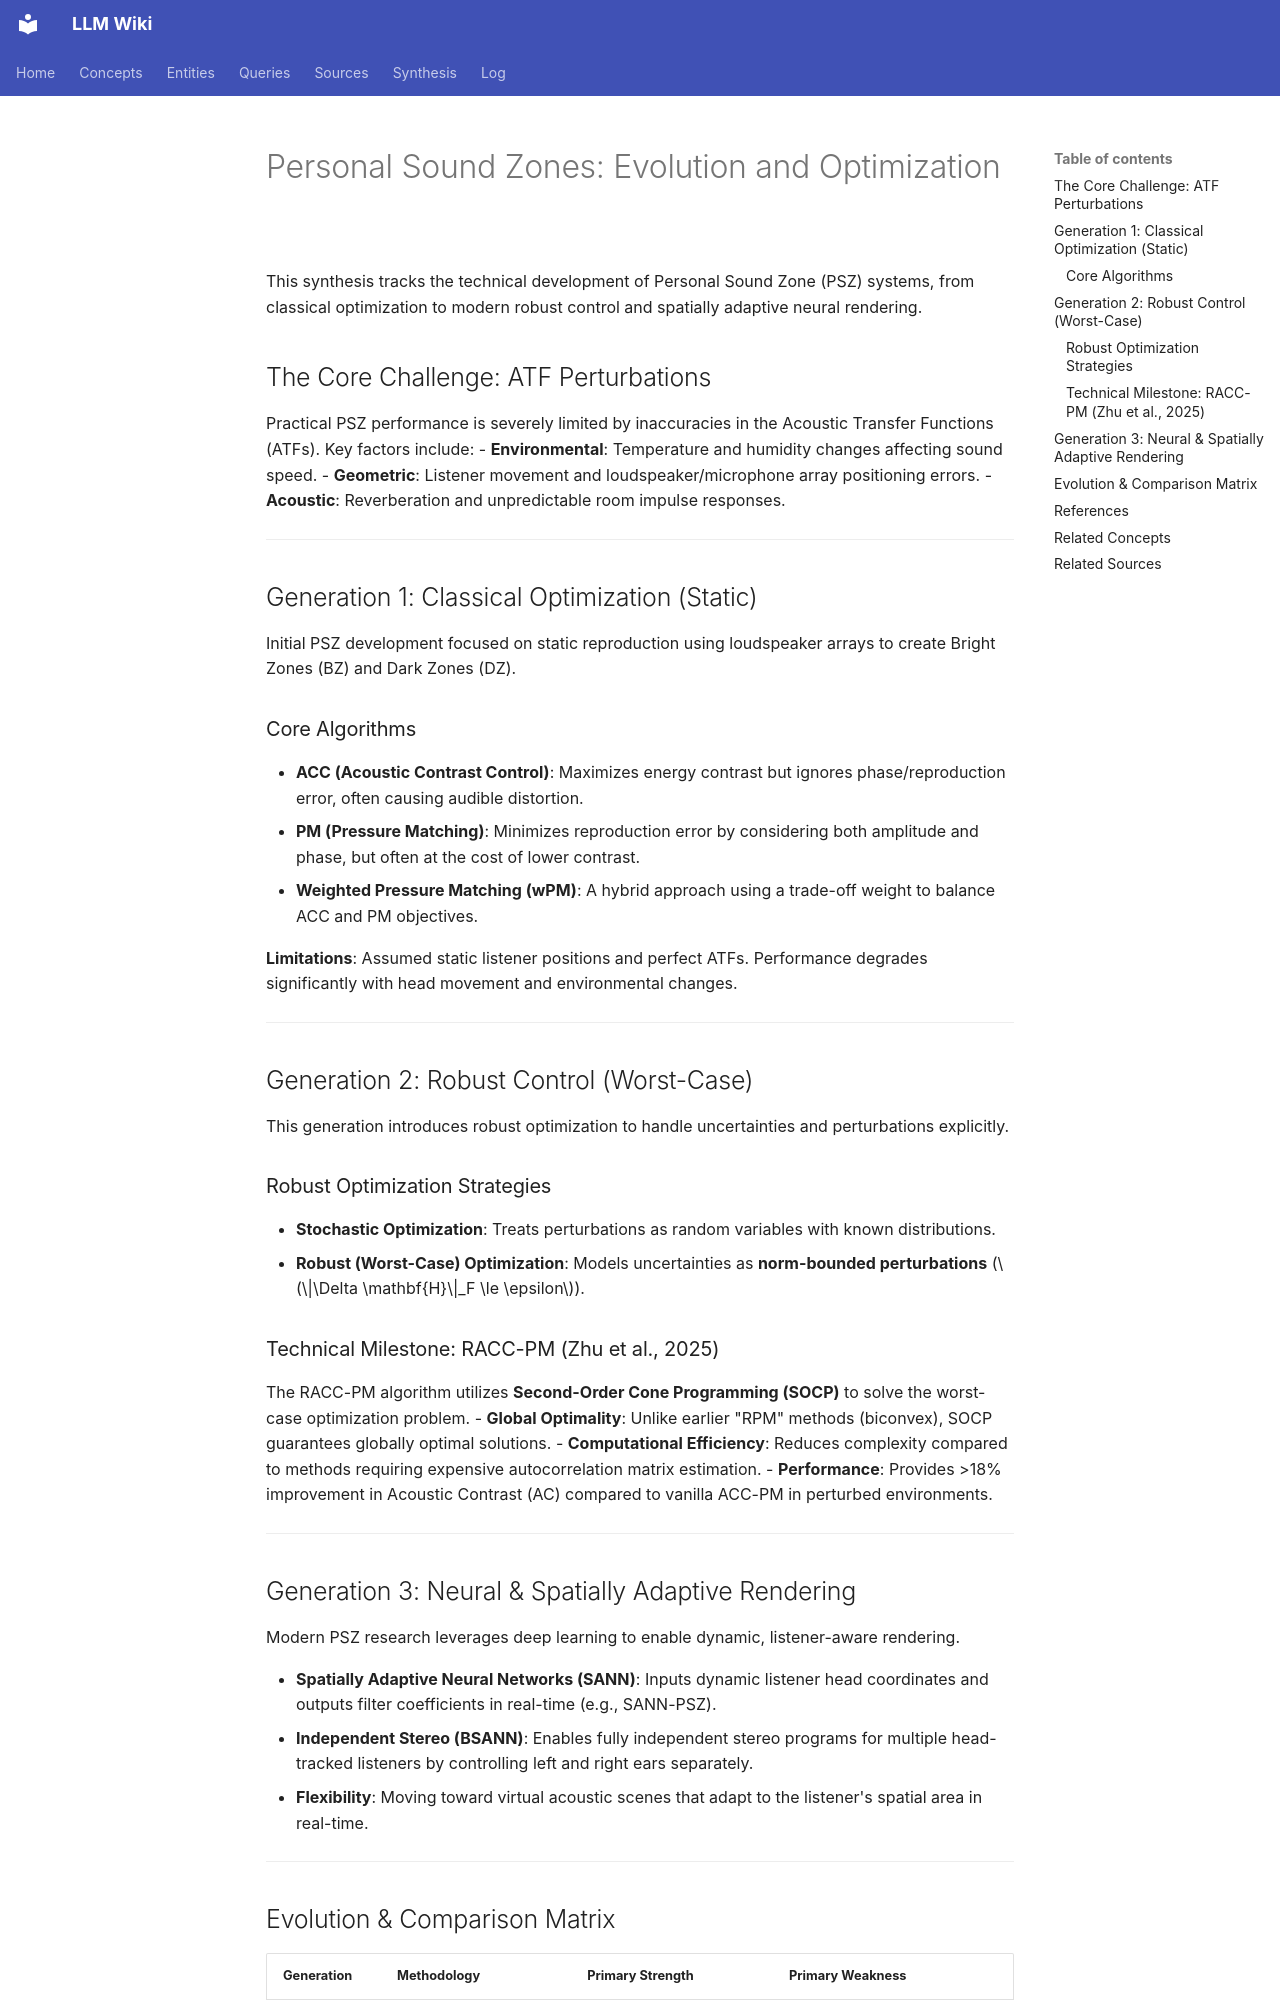

repository: proudzhu/llm-wiki · page: synthesis/personal-sound-zones-evolution-and-optimization.html · generator: mkdocs

---
type: synthesis
created: 2026-04-19
updated: 2026-04-19
tags:
  - evolution
  - optimization
  - personal-sound-zones
  - robust-control
  - socp
sources: []
---
# Personal Sound Zones: Evolution and Optimization

This synthesis tracks the technical development of Personal Sound Zone (PSZ) systems, from classical optimization to modern robust control and spatially adaptive neural rendering.

## The Core Challenge: ATF Perturbations
Practical PSZ performance is severely limited by inaccuracies in the Acoustic Transfer Functions (ATFs). Key factors include:
- **Environmental**: Temperature and humidity changes affecting sound speed.
- **Geometric**: Listener movement and loudspeaker/microphone array positioning errors.
- **Acoustic**: Reverberation and unpredictable room impulse responses.

---

## Generation 1: Classical Optimization (Static)
Initial PSZ development focused on static reproduction using loudspeaker arrays to create Bright Zones (BZ) and Dark Zones (DZ).

### Core Algorithms
- **ACC (Acoustic Contrast Control)**: Maximizes energy contrast but ignores phase/reproduction error, often causing audible distortion.
- **PM (Pressure Matching)**: Minimizes reproduction error by considering both amplitude and phase, but often at the cost of lower contrast.
- **Weighted Pressure Matching (wPM)**: A hybrid approach using a trade-off weight to balance ACC and PM objectives.

**Limitations**: Assumed static listener positions and perfect ATFs. Performance degrades significantly with head movement and environmental changes.

---

## Generation 2: Robust Control (Worst-Case)
This generation introduces robust optimization to handle uncertainties and perturbations explicitly.

### Robust Optimization Strategies
- **Stochastic Optimization**: Treats perturbations as random variables with known distributions.
- **Robust (Worst-Case) Optimization**: Models uncertainties as **norm-bounded perturbations** ($\|\Delta \mathbf{H}\|_F \le \epsilon$).

### Technical Milestone: RACC-PM (Zhu et al., 2025)
The RACC-PM algorithm utilizes **Second-Order Cone Programming (SOCP)** to solve the worst-case optimization problem.
- **Global Optimality**: Unlike earlier "RPM" methods (biconvex), SOCP guarantees globally optimal solutions.
- **Computational Efficiency**: Reduces complexity compared to methods requiring expensive autocorrelation matrix estimation.
- **Performance**: Provides >18% improvement in Acoustic Contrast (AC) compared to vanilla ACC-PM in perturbed environments.

---
